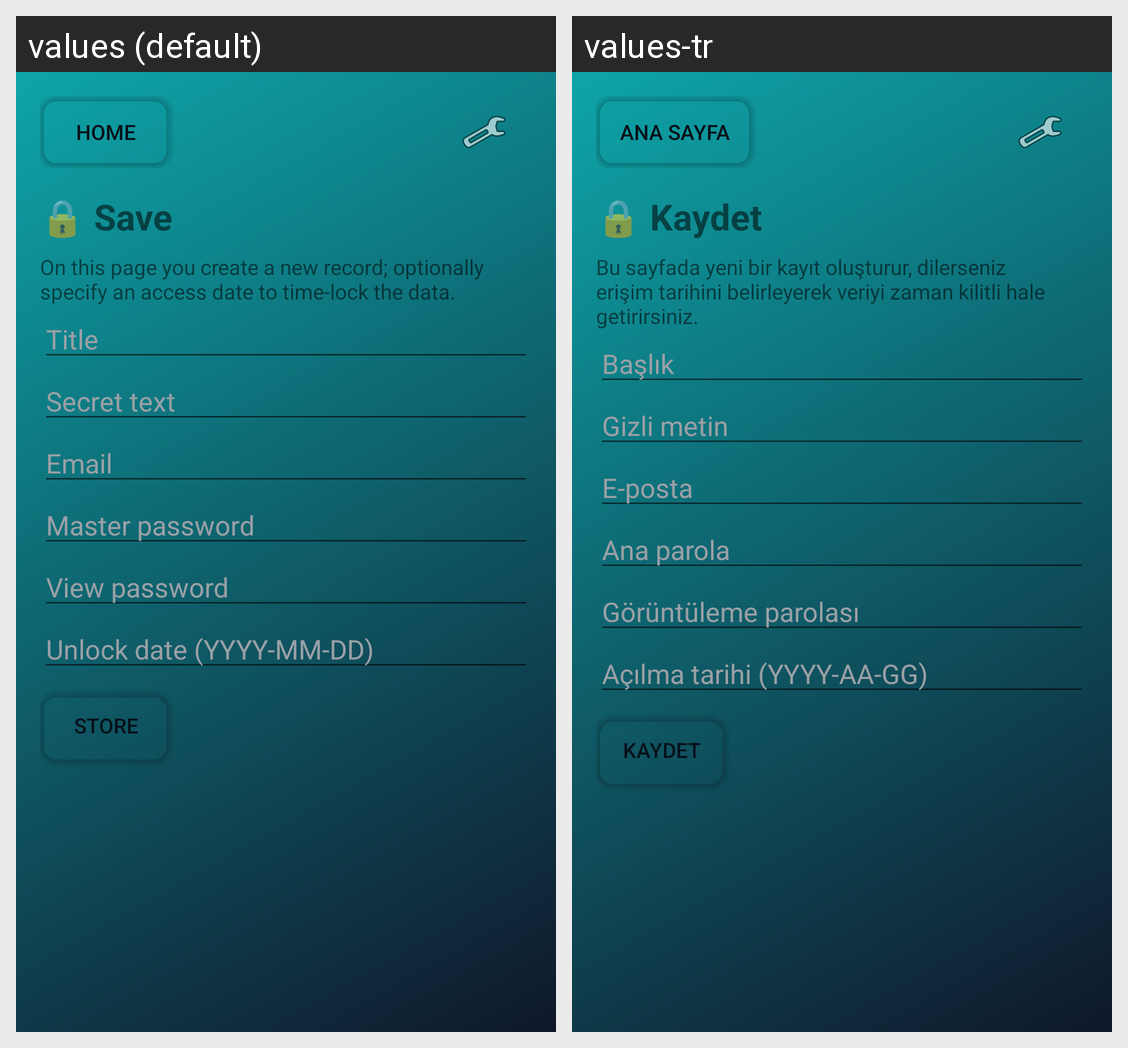

Here is an Android app screen in its default locale and in the app's own translations. Write out the translated-string differences for the strings that appear on this screen.
Android screen res/layout/activity_store.xml rendered under 2 locales, left to right: values (default), values-tr. Device: Nexus 5 (rendered at 1080×1920; each locale shown at half size, 540×960, under a caption strip naming it); theme Theme.LockedUntil.
Strings drawn on this screen, with the default value and each locale's value (text and hints the layout hard-codes, and strings that could not be matched under every locale, appear in the picture but are not listed):

home_button
  values: Home
  values-tr: Ana Sayfa

store_title
  values: 🔒 Save
  values-tr: 🔒 Kaydet

store_desc
  values: On this page you create a new record; optionally specify an access date to time-lock the data.
  values-tr: Bu sayfada yeni bir kayıt oluşturur, dilerseniz erişim tarihini belirleyerek veriyi zaman kilitli hale getirirsiniz.

hint_title
  values: Title
  values-tr: Başlık

hint_secret
  values: Secret text
  values-tr: Gizli metin

hint_email
  values: Email
  values-tr: E-posta

hint_master
  values: Master password
  values-tr: Ana parola

hint_view
  values: View password
  values-tr: Görüntüleme parolası

hint_date
  values: Unlock date (YYYY-MM-DD)
  values-tr: Açılma tarihi (YYYY-AA-GG)

store_button
  values: Store
  values-tr: Kaydet
